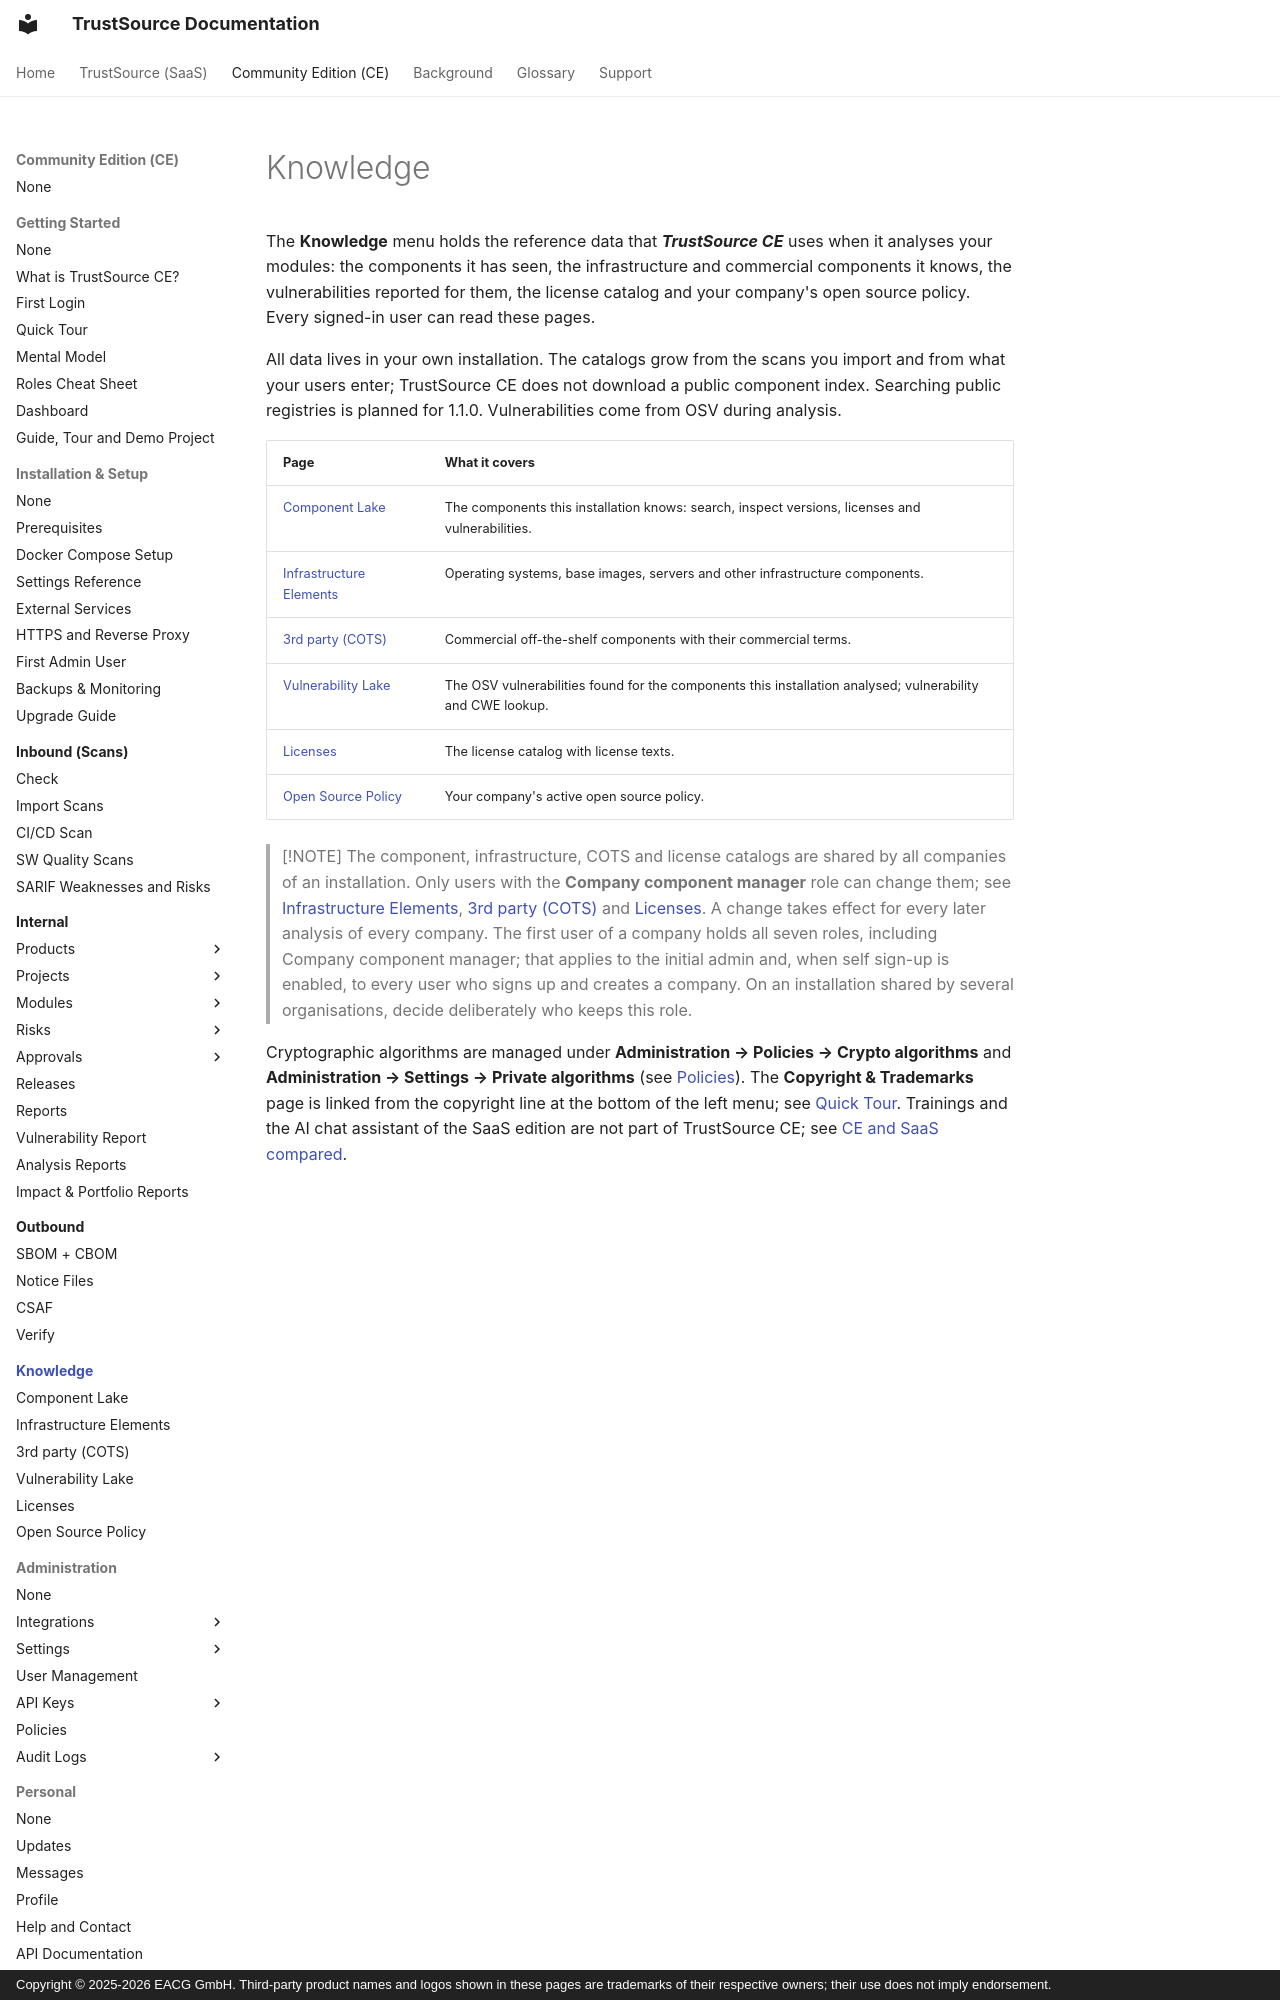

repository: TrustSource/ts-docs · page: ce/05-knowledge/index.html · generator: mkdocs · copyright: Copyright © 2025-2026 EACG GmbH. Third-party product names and logos shown in these pages are trademarks of their respective owners; their use does not imply endorsement.

# Knowledge

The **Knowledge** menu holds the reference data that ***TrustSource CE*** uses when it analyses your modules: the components it has seen, the infrastructure and commercial components it knows, the vulnerabilities reported for them, the license catalog and your company's open source policy. Every signed-in user can read these pages.

All data lives in your own installation. The catalogs grow from the scans you import and from what your users enter; TrustSource CE does not download a public component index. Searching public registries is planned for 1.1.0. Vulnerabilities come from OSV during analysis.

| Page | What it covers |
|---|---|
| [Component Lake](01-component-lake.md) | The components this installation knows: search, inspect versions, licenses and vulnerabilities. |
| [Infrastructure Elements](02-infrastructure-elements.md) | Operating systems, base images, servers and other infrastructure components. |
| [3rd party (COTS)](03-cots.md) | Commercial off-the-shelf components with their commercial terms. |
| [Vulnerability Lake](04-vulnerability-lake.md) | The OSV vulnerabilities found for the components this installation analysed; vulnerability and CWE lookup. |
| [Licenses](06-licenses.md) | The license catalog with license texts. |
| [Open Source Policy](07-open-source-policy.md) | Your company's active open source policy. |
